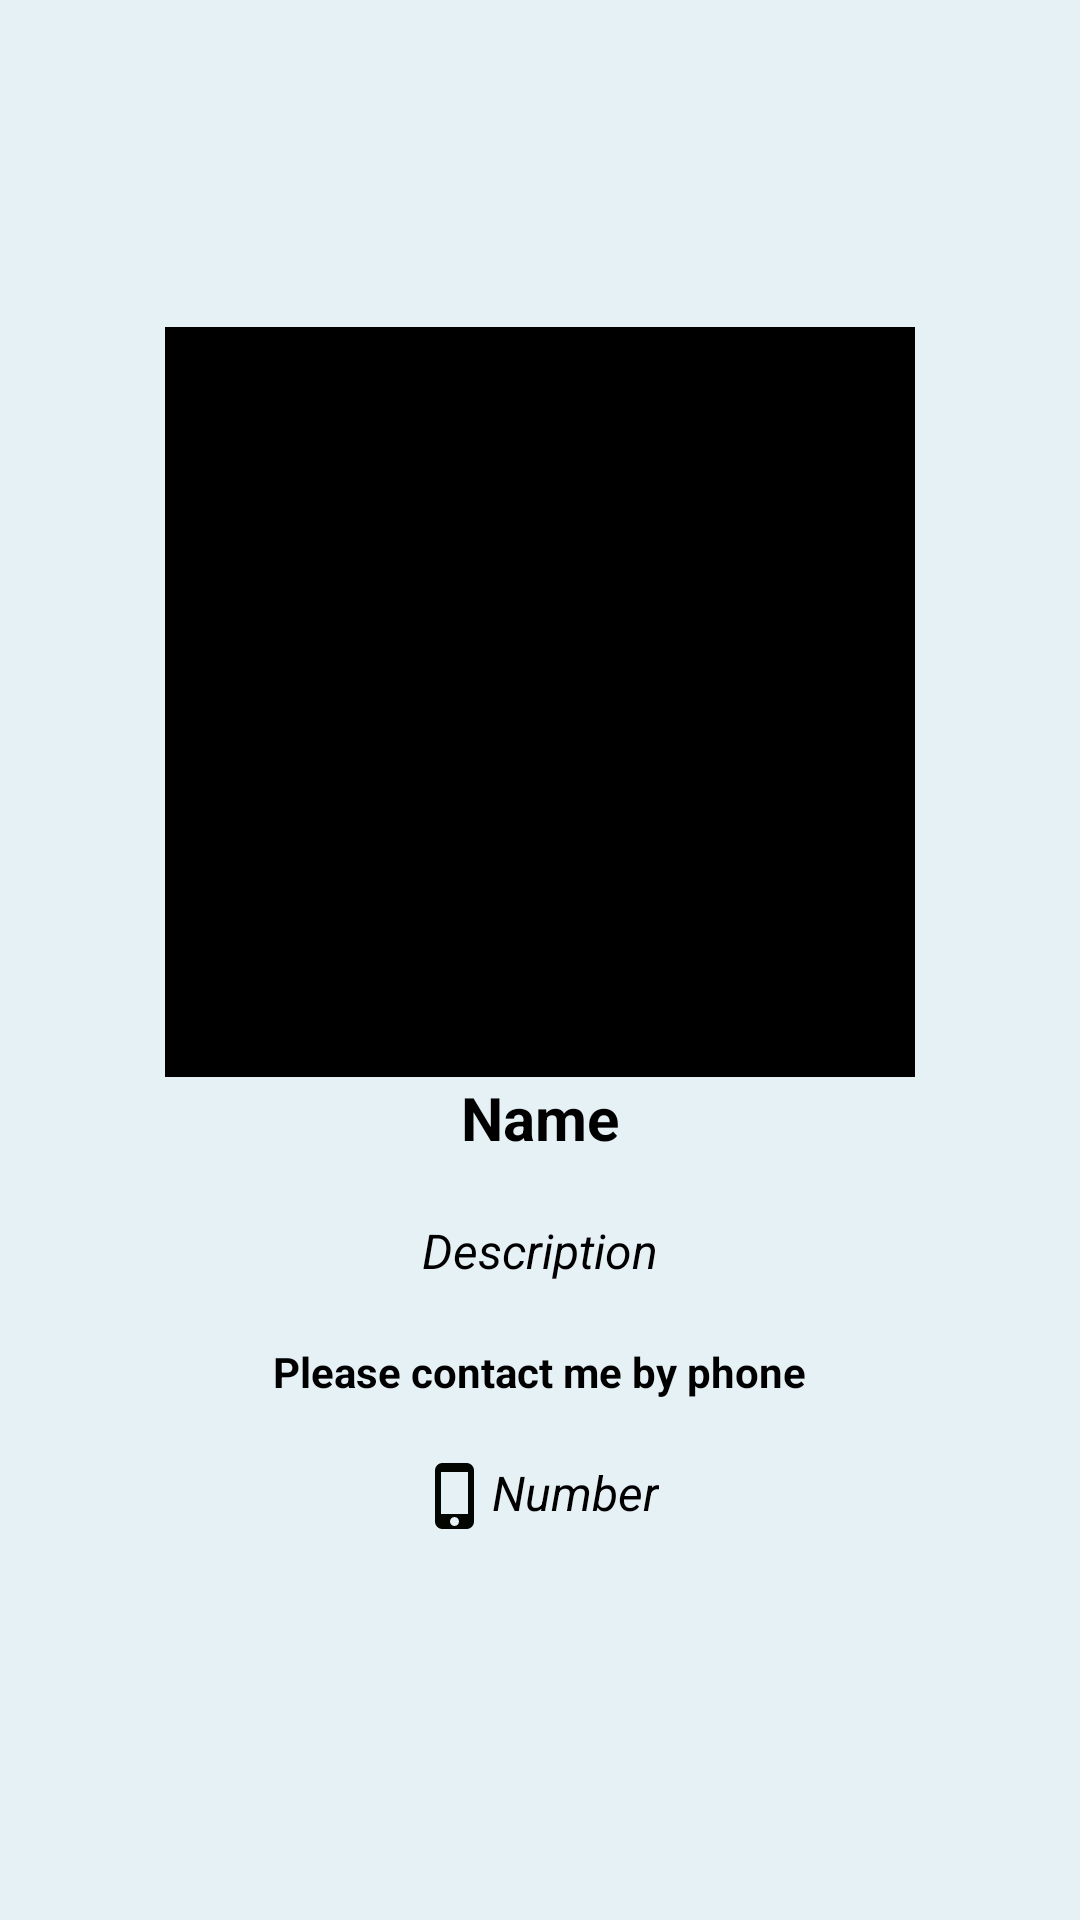

This screen was rendered from an Android layout file. Write that file and the resources it references.
<!-- AndroidManifest.xml: application theme Theme.MyNAvigation -->
<!-- res/layout/detail_fragment.xml -->
<?xml version="1.0" encoding="utf-8"?>
<RelativeLayout xmlns:android="http://schemas.android.com/apk/res/android"
    android:layout_width="match_parent"
    android:layout_height="match_parent">
    <LinearLayout
        android:orientation="vertical"
        android:layout_centerInParent="true"
        android:gravity="center"
        android:layout_width="match_parent"
        android:layout_height="match_parent"
        android:background="@color/lightblue">

        <ImageButton
            android:id="@+id/icon"
            android:background="@color/black"
            android:padding="3dp"
            android:layout_width="250dp"
            android:layout_height="250dp"
            android:adjustViewBounds="true"
            android:scaleType="centerInside"
            />

        <TextView
            android:id="@+id/name"
            android:layout_gravity="center"
            android:text="Name"
            android:textSize="20sp"
            android:textStyle="bold"
            android:textColor="@color/black"
            android:layout_width="wrap_content"
            android:layout_height="wrap_content"/>

        <TextView
            android:id="@+id/desc"
            android:layout_gravity="center"
            android:layout_margin="20dp"
            android:textSize="16sp"
            android:textStyle="italic"
            android:text="Description"
            android:textColor="@color/black"
            android:layout_width="wrap_content"
            android:layout_height="wrap_content"/>

        <TextView
            android:layout_width="wrap_content"
            android:layout_height="wrap_content"
            android:text="Please contact me by phone"
            android:textStyle="bold"
            android:textColor="@color/black"
            />


        <TextView
            android:id="@+id/numb"
            android:layout_gravity="center"
            android:layout_margin="20dp"
            android:textSize="16sp"
            android:textStyle="italic"
            android:drawableStart="@drawable/ic_phone"
            android:drawableLeft="@drawable/ic_phone"
            android:text="Number"
            android:textColor="@color/black"
            android:layout_width="wrap_content"
            android:layout_height="wrap_content"/>

    </LinearLayout>

</RelativeLayout>
<!-- resources referenced by this layout -->
<resources>
  <color name="black">#FF000000</color>
  <color name="lightblue">#E6F1F6</color>
  <!-- drawable ic_phone (drawable) -->
  <vector android:height="24dp" android:tint="#030501"
      android:viewportHeight="24" android:viewportWidth="24"
      android:width="24dp" xmlns:android="http://schemas.android.com/apk/res/android">
      <path android:fillColor="@android:color/white" android:pathData="M15.5,1h-8C6.12,1 5,2.12 5,3.5v17C5,21.88 6.12,23 7.5,23h8c1.38,0 2.5,-1.12 2.5,-2.5v-17C18,2.12 16.88,1 15.5,1zM11.5,22c-0.83,0 -1.5,-0.67 -1.5,-1.5s0.67,-1.5 1.5,-1.5 1.5,0.67 1.5,1.5 -0.67,1.5 -1.5,1.5zM16,18L7,18L7,4h9v14z"/>
  </vector>
  <style name="Theme.MyNAvigation" parent="Theme.MaterialComponents.DayNight.DarkActionBar">
          
          <item name="colorPrimary">@color/purple_500</item>
          <item name="colorPrimaryVariant">@color/purple_700</item>
          <item name="colorOnPrimary">@color/white</item>
          
          <item name="colorSecondary">@color/teal_200</item>
          <item name="colorSecondaryVariant">@color/teal_700</item>
          <item name="colorOnSecondary">@color/black</item>
          
          <item name="android:statusBarColor" tools:targetApi="l">?attr/colorPrimaryVariant</item>
          
      </style>
  <color name="purple_500">#FF6200EE</color>
  <color name="purple_700">#FF3700B3</color>
  <color name="white">#FFFFFFFF</color>
  <color name="teal_200">#FF03DAC5</color>
  <color name="teal_700">#FF018786</color>
</resources>
